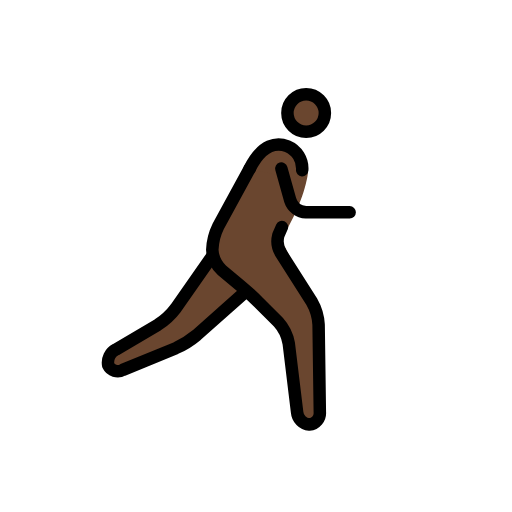
t = 0.00 s
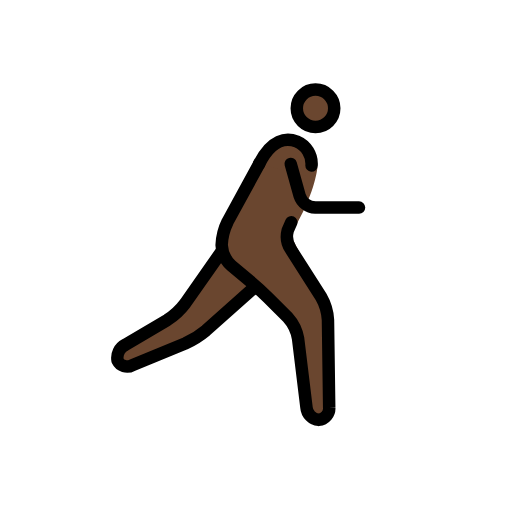
t = 0.23 s
t = 0.38 s: frame unchanged from t = 0.23 s, image omitted
t = 0.60 s: frame unchanged from t = 0.00 s, image omitted
t = 0.83 s: frame unchanged from t = 0.23 s, image omitted
t = 0.98 s: frame unchanged from t = 0.23 s, image omitted

The animated SVG that drew these frames (rendered in a browser with its animation timeline set to each time). Animation: 1 SMIL element (animateTransform=1); one cycle of 1.20 s, repeats indefinitely.

<?xml version='1.0' encoding='utf-8'?>
<svg xmlns="http://www.w3.org/2000/svg" id="emoji" viewBox="-5 -5 82 82" width="200" height="200" role="img">
  <title>OpenMoji: person running: dark skin tone, facing right</title><g><g id="color" transform="scale(-1, 1) translate(-72, 0)" />
  <g id="skin" transform="scale(-1, 1) translate(-72, 0)">
    <circle cx="26.9688" cy="13.0938" r="3" fill="#6a462f" />
    <path fill="#6a462f" d="M26.665,22.585s.3038,3.708,3.3038,9.042C30.2129,32.0615,31,33.335,31,33.335L25,45l-.25,18h3.4238L30,48l6-6,6-5V33L36,22" />
    <polyline fill="#6a462f" points="42 36 49 46 59.167 52 58.167 55 46 50 37 42" />
    <path fill="#6a462f" d="M36,22c-2-4-4.3594-4.2329-6.0312-3.583A4.1078,4.1078,0,0,0,28,24" />
  </g>
  <g id="line" transform="scale(-1, 1) translate(-72, 0)">
    <circle cx="26.9688" cy="13.0938" r="3" fill="none" stroke="#000" stroke-miterlimit="10" stroke-width="2" />
    <path fill="none" stroke="#000" stroke-linecap="round" stroke-linejoin="round" stroke-width="2" d="M42,36l5.8535,8.3613a11.0249,11.0249,0,0,0,2.8692,2.6553l6.7216,3.9668A2.3633,2.3633,0,0,1,58.667,53.5a1.69,1.69,0,0,1-2.35.74L47.85,50.76a14.1043,14.1043,0,0,1-3.3447-2.0889L37,42" />
    <path fill="none" stroke="#000" stroke-linecap="round" stroke-linejoin="round" stroke-width="2" d="M30.8477,31.3594s.26.5937.5761,1.32a3.7314,3.7314,0,0,1-.498,3.0078l-4.8516,7.625A8.3233,8.3233,0,0,0,24.9727,47l-.1954,14a1.8486,1.8486,0,0,0,1.6846,2,2.1751,2.1751,0,0,0,1.9541-1.9854l1.3418-11.0292a6.789,6.789,0,0,1,1.6563-3.3995l3.1718-3.1718c.7774-.7774,2.1055-1.99,2.95-2.6944L40.4639,38.28A4.8637,4.8637,0,0,0,42,35h0a9.3085,9.3085,0,0,0-.958-3.7559L36,22" />
    <path fill="none" stroke="#000" stroke-linecap="round" stroke-linejoin="round" stroke-width="2" d="M36,22c-2-4-4.3594-4.2329-6.0312-3.583A3.859,3.859,0,0,0,27.6,22.251" />
    <path fill="none" stroke="#000" stroke-linecap="round" stroke-linejoin="round" stroke-width="2" d="M30.9375,22l-1.4189,5.0771A2.7758,2.7758,0,0,1,27,29H20" />
  </g>
<animateTransform attributeName="transform" type="translate" values="-1 0;1 -1;-1 0;1 -1;-1 0" dur="1.2s" repeatCount="indefinite" /></g></svg>
